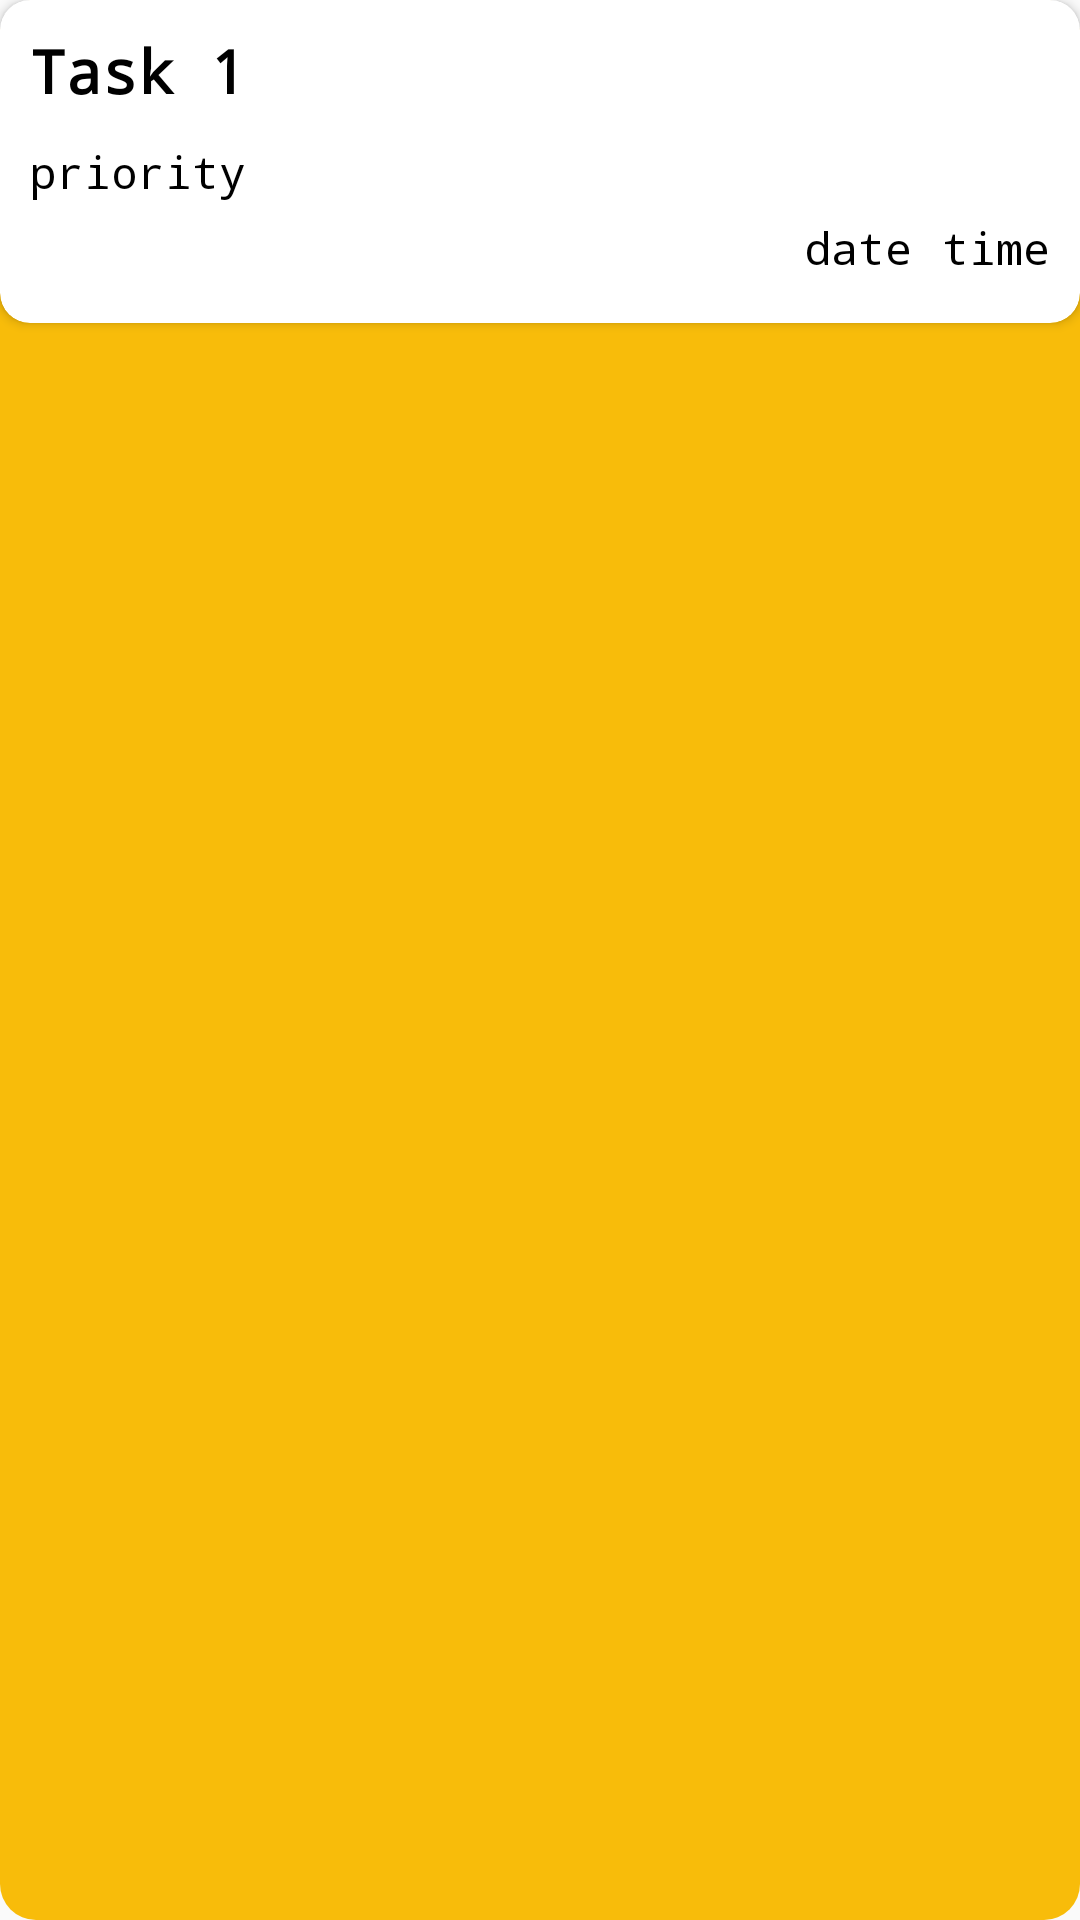

This screen was rendered from an Android layout file. Write that file and the resources it references.
<!-- AndroidManifest.xml: application theme Theme.TO_DO -->
<!-- res/layout/activity_viewdata.xml -->
<?xml version="1.0" encoding="utf-8"?>
<LinearLayout xmlns:android="http://schemas.android.com/apk/res/android"
    xmlns:app="http://schemas.android.com/apk/res-auto"
    xmlns:tools="http://schemas.android.com/tools"
    android:layout_width="match_parent"
    android:layout_height="wrap_content"
    android:background="@drawable/viewstyle"
    android:layout_marginBottom="12dp"
    android:layout_margin="12dp"

    tools:context=".Viewdata">


    <androidx.cardview.widget.CardView
        android:layout_width="match_parent"
        android:layout_height="wrap_content"
        android:elevation="3dp"
        android:background="@drawable/viewstyle"
        app:cardCornerRadius="10dp"
        >

        <LinearLayout
            android:id="@+id/linearbg"
            android:layout_width="match_parent"
            android:layout_height="match_parent"
            android:orientation="vertical"
            android:padding="5dp">

            <TextView
                android:id="@+id/task"
                android:layout_width="match_parent"
                android:layout_height="wrap_content"
                android:layout_margin="5dp"
                android:fontFamily="monospace"
                android:text="@string/task_1"
                android:textColor="@color/black"
                android:textSize="20sp"
                android:textStyle="bold"

                tools:ignore="MissingConstraints" />

            <TextView
                android:id="@+id/priority"
                android:layout_width="match_parent"
                android:layout_height="wrap_content"
                android:layout_margin="5dp"
                android:layout_marginTop="2dp"
                android:fontFamily="monospace"
                android:text="priority"
                android:textColor="@color/black"
                android:textSize="15sp"
                tools:ignore="HardcodedText,MissingConstraints" />

            <LinearLayout
                android:layout_width="wrap_content"
                android:layout_height="wrap_content"
                android:orientation="horizontal"
                android:layout_gravity="end"
                >

                <TextView
                    android:id="@+id/date"
                    android:layout_width="wrap_content"
                    android:layout_height="wrap_content"
                    android:layout_margin="5dp"
                    android:layout_marginTop="2dp"
                    android:fontFamily="monospace"
                    android:text="date"
                    android:layout_gravity="end"
                    android:textColor="@color/black"
                    android:textSize="15sp"
                    tools:ignore="HardcodedText,MissingConstraints" />

                <TextView
                    android:id="@+id/time"
                    android:layout_width="wrap_content"
                    android:layout_height="wrap_content"
                    android:layout_margin="5dp"
                    android:layout_marginTop="2dp"
                    android:fontFamily="monospace"
                    android:text="time"
                    android:layout_gravity="end"
                    android:textColor="@color/black"
                    android:textSize="15sp"
                    tools:ignore="HardcodedText,MissingConstraints" />


            </LinearLayout>





        </LinearLayout>

    </androidx.cardview.widget.CardView>






    </LinearLayout>
<!-- resources referenced by this layout -->
<resources>
  <color name="black">#FF000000</color>
  <!-- drawable viewstyle (drawable) -->
  <?xml version="1.0" encoding="utf-8"?>
  <shape xmlns:android="http://schemas.android.com/apk/res/android">
  
  
      <corners android:radius="12dp"/>
      <solid android:color="#F8BC0A"/>
  </shape>
  <string name="task_1">Task 1</string>
  <style name="Theme.TO_DO" parent="Theme.AppCompat.Light.NoActionBar">
          
          <item name="colorPrimary">@color/purple_500</item>
          <item name="colorPrimaryVariant">@color/purple_700</item>
          <item name="colorOnPrimary">@color/white</item>
          
          <item name="colorSecondary">@color/teal_200</item>
          <item name="colorSecondaryVariant">@color/teal_700</item>
          <item name="colorOnSecondary">@color/black</item>
          
          <item name="android:statusBarColor" tools:targetApi="l">?attr/colorPrimaryVariant</item>
          
      </style>
  <color name="purple_500">#FF6200EE</color>
  <color name="purple_700">#FF3700B3</color>
  <color name="white">#FFFFFFFF</color>
  <color name="teal_200">#FF03DAC5</color>
  <color name="teal_700">#FF018786</color>
</resources>
